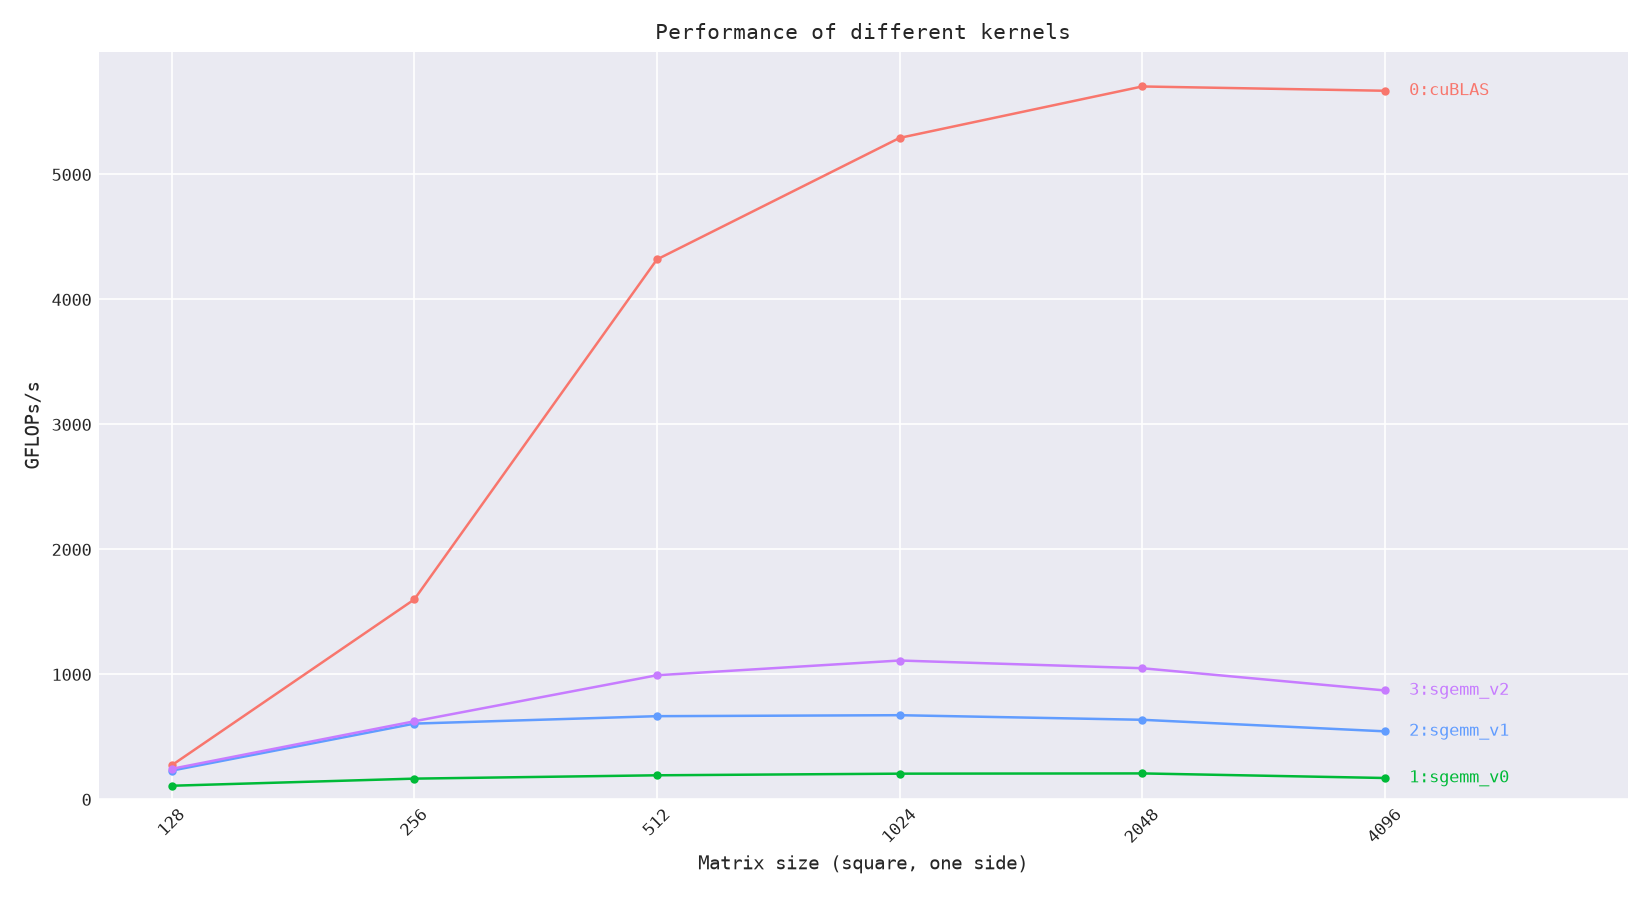

The table this chart was drawn from, first rows:
label, size, median_ms, gflops, iters
cuBLAS, 128, 0.0154, 272.3, 100
cuBLAS, 256, 0.0210, 1600, 100
cuBLAS, 512, 0.0621, 4320, 100
cuBLAS, 1024, 0.4058, 5293, 100
cuBLAS, 2048, 3.012, 5704, 21
cuBLAS, 4096, 24.24, 5670, 3
sgemm_v0, 128, 0.0384, 109.1, 100
sgemm_v0, 256, 0.2020, 166.1, 100
sgemm_v0, 512, 1.393, 192.8, 54
sgemm_v0, 1024, 10.43, 205.8, 7
sgemm_v0, 2048, 82.67, 207.8, 1
sgemm_v0, 4096, 803.4, 171.1, 1
sgemm_v1, 128, 0.0182, 230.1, 100
sgemm_v1, 256, 0.0553, 606.3, 100
sgemm_v1, 512, 0.4032, 665.8, 100
sgemm_v1, 1024, 3.188, 673.6, 22
sgemm_v1, 2048, 26.98, 636.9, 3
sgemm_v1, 4096, 252.4, 544.4, 1
sgemm_v2, 128, 0.0172, 244.1, 100
sgemm_v2, 256, 0.0537, 625, 100
sgemm_v2, 512, 0.2703, 993.2, 100
sgemm_v2, 1024, 1.933, 1111, 37
sgemm_v2, 2048, 16.37, 1049, 4
sgemm_v2, 4096, 157.7, 871.6, 1
